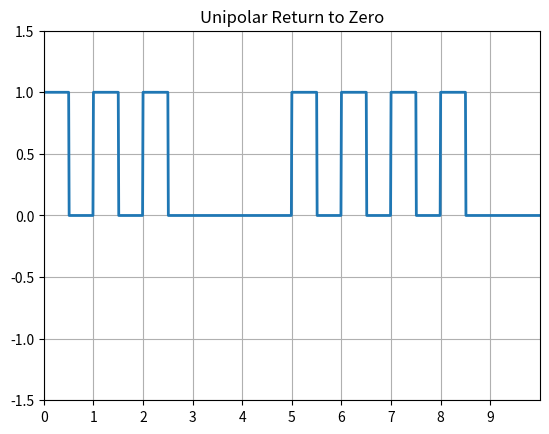

The matplotlib source for this figure:
import numpy as np
import matplotlib.pyplot as plt
N = 10
n = np.random.randint(2, size=N)
print(n)
t = np.arange(0, N + 0.01, 0.01)
y = np.zeros(len(t))
for i in range(N):
    for j in range(len(t)):
        if t[j] >= i and t[j] <= i + 0.5:
            y[j] = n[i]
        elif t[j] > i + 0.5:
            break
plt.plot(t, y, linewidth=2)
plt.grid(True)
plt.axis([0, N, -1.5, 1.5])
plt.title("Unipolar Return to Zero")
plt.xticks(np.arange(N), np.arange(N))
plt.show()



